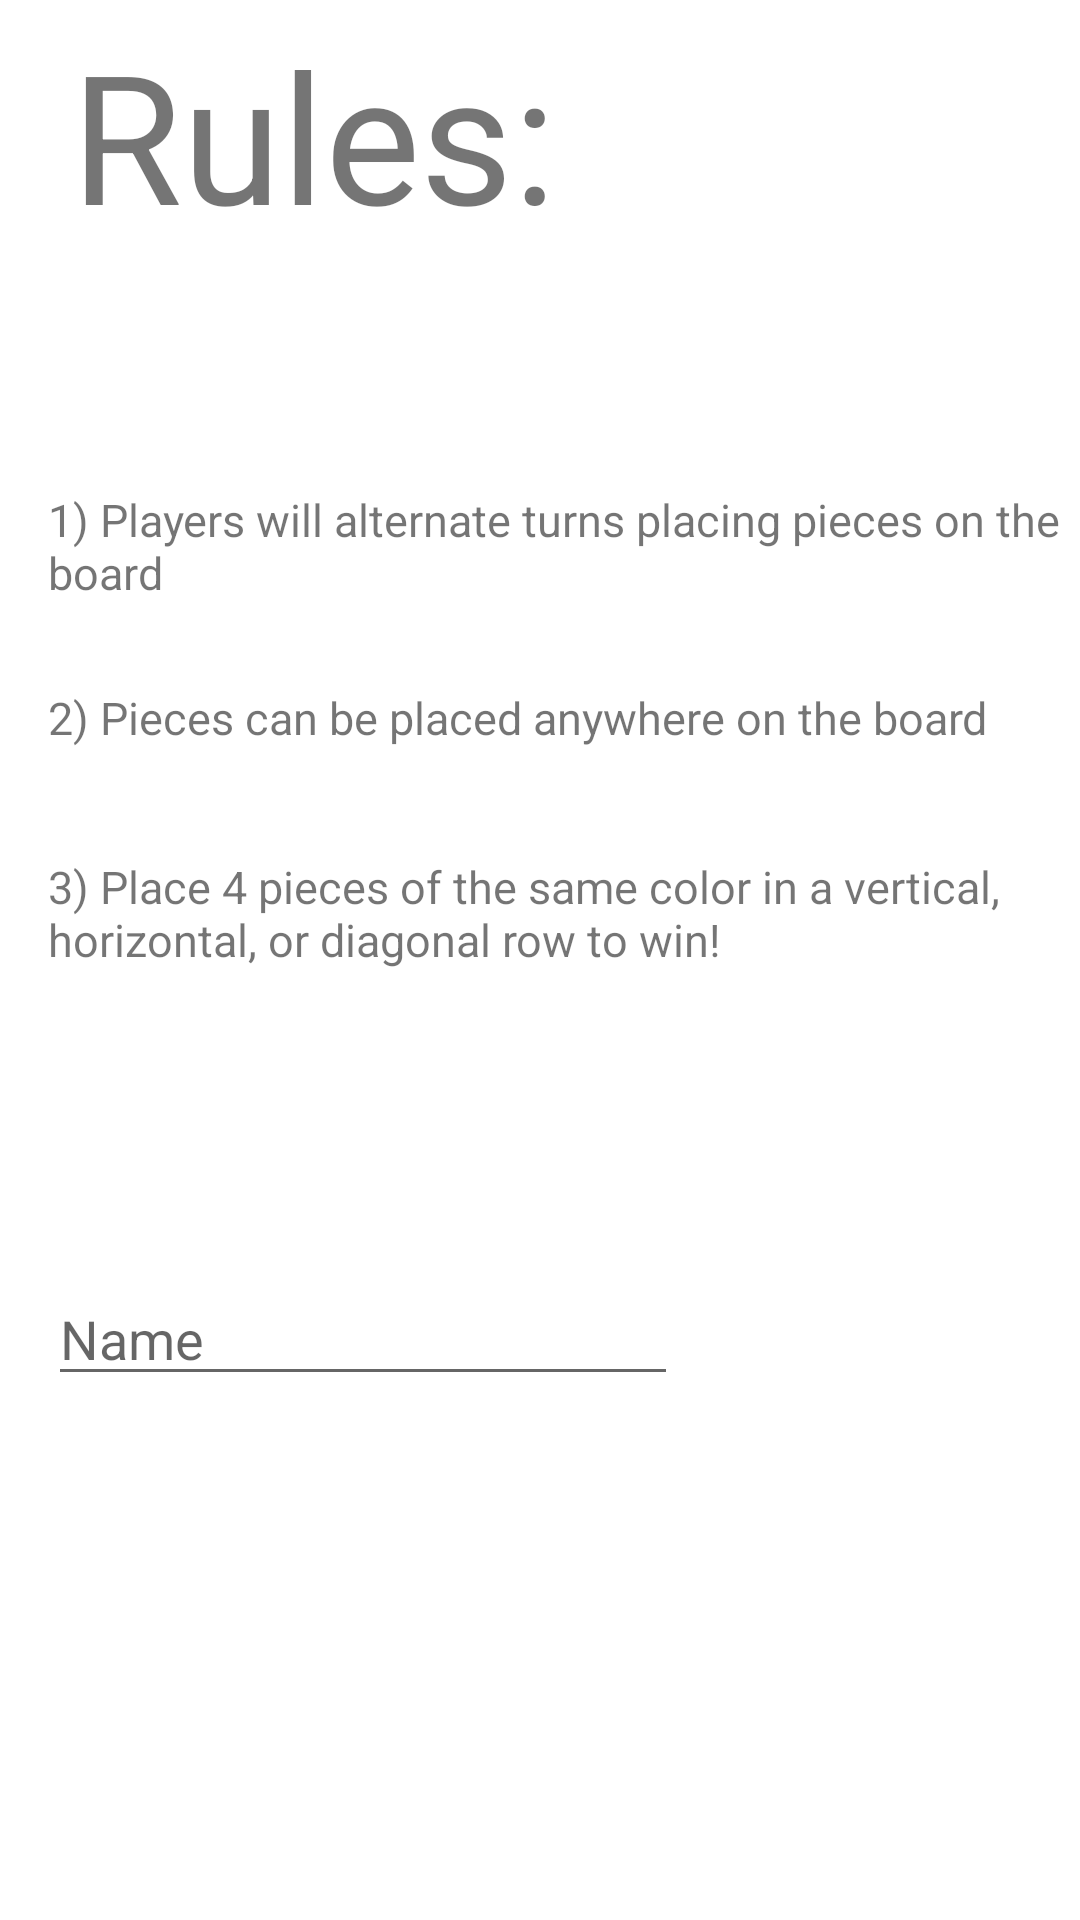

Produce the Android XML layout that renders to this screen, including the resource entries it uses.
<!-- AndroidManifest.xml: application theme Theme.FourInARow -->
<!-- res/layout/activity_main.xml -->
<?xml version="1.0" encoding="utf-8"?>
<androidx.constraintlayout.widget.ConstraintLayout xmlns:android="http://schemas.android.com/apk/res/android"
	xmlns:app="http://schemas.android.com/apk/res-auto"
	xmlns:tools="http://schemas.android.com/tools"
	android:layout_width="match_parent"
	android:layout_height="match_parent"
	tools:context=".MainActivity">

	<TextView
		android:id="@+id/rules_label"
		android:layout_width="wrap_content"
		android:layout_height="wrap_content"
		android:text="@string/rules_label"
		android:textSize="60sp"
		app:layout_constraintBottom_toTopOf="@+id/rule1"
		app:layout_constraintHorizontal_bias="0.12"
		app:layout_constraintLeft_toLeftOf="parent"
		app:layout_constraintRight_toRightOf="parent"
		app:layout_constraintTop_toTopOf="parent"
		app:layout_constraintVertical_bias="0.056" />

	<TextView
		android:id="@+id/rule1"
		android:layout_width="wrap_content"
		android:layout_height="wrap_content"
		android:layout_marginStart="16dp"
		android:layout_marginTop="163dp"
		android:layout_marginBottom="223dp"
		android:text="@string/rule1"
		android:textSize="15sp"
		app:layout_constraintBottom_toTopOf="@+id/name"
		app:layout_constraintStart_toStartOf="parent"
		app:layout_constraintTop_toTopOf="parent"></TextView>

	<TextView
		android:id="@+id/rule2"
		android:layout_width="wrap_content"
		android:layout_height="wrap_content"
		android:layout_marginStart="16dp"
		android:layout_marginTop="28dp"
		android:text="@string/rule2"
		android:textSize="15sp"
		app:layout_constraintStart_toStartOf="parent"
		app:layout_constraintTop_toBottomOf="@+id/rule1"></TextView>

	<TextView
		android:id="@+id/rule3"
		android:layout_width="380dp"
		android:layout_height="46dp"
		android:layout_marginStart="16dp"
		android:layout_marginTop="36dp"
		android:text="@string/rule3"
		android:textSize="15sp"
		app:layout_constraintStart_toStartOf="parent"
		app:layout_constraintTop_toBottomOf="@+id/rule2"></TextView>

	<EditText
		android:id="@+id/name"
		android:layout_width="wrap_content"
		android:layout_height="wrap_content"
		android:layout_marginStart="16dp"
		android:layout_marginBottom="99dp"
		android:ems="10"
		android:hint="@string/name"
		android:inputType="textPersonName"
		app:layout_constraintBottom_toTopOf="@+id/button"
		app:layout_constraintStart_toStartOf="parent"
		app:layout_constraintTop_toBottomOf="@+id/rule1"></EditText>

	<Button
		android:id="@+id/button"
		android:layout_width="230dp"
		android:layout_height="0dp"
		android:layout_marginStart="77dp"
		android:layout_marginBottom="78dp"
		android:text="@string/start_game"
		android:onClick="startGame"
		app:layout_constraintBottom_toBottomOf="parent"
		app:layout_constraintStart_toStartOf="parent"
		app:layout_constraintTop_toBottomOf="@+id/name" />


</androidx.constraintlayout.widget.ConstraintLayout>
<!-- resources referenced by this layout -->
<resources>
  <string name="name">Name</string>
  <string name="rule1">1) Players will alternate turns placing pieces on the board</string>
  <string name="rule2">2) Pieces can be placed anywhere on the board</string>
  <string name="rule3">3) Place 4 pieces of the same color in a vertical, horizontal, or diagonal row to win!</string>
  <string name="rules_label">Rules:</string>
  <string name="start_game">Start Game</string>
  <style name="Theme.FourInARow" parent="Theme.MaterialComponents.DayNight.DarkActionBar">
  		
  		<item name="colorPrimary">@color/purple_500</item>
  		<item name="colorPrimaryVariant">@color/purple_700</item>
  		<item name="colorOnPrimary">@color/white</item>
  		
  		<item name="colorSecondary">@color/teal_200</item>
  		<item name="colorSecondaryVariant">@color/teal_700</item>
  		<item name="colorOnSecondary">@color/black</item>
  		
  		<item name="android:statusBarColor" tools:targetApi="l">?attr/colorPrimaryVariant</item>
  		
  	</style>
  <!-- not gathered from this repository: default colours our renderer supplied (Android Studio template values) -->
  <color name="purple_500">#FF6200EE</color>
  <color name="purple_700">#FF3700B3</color>
  <color name="teal_200">#FF03DAC5</color>
  <color name="teal_700">#FF018786</color>
  <color name="black">#FF000000</color>
  <color name="white">#FFFFFFFF</color>
</resources>
